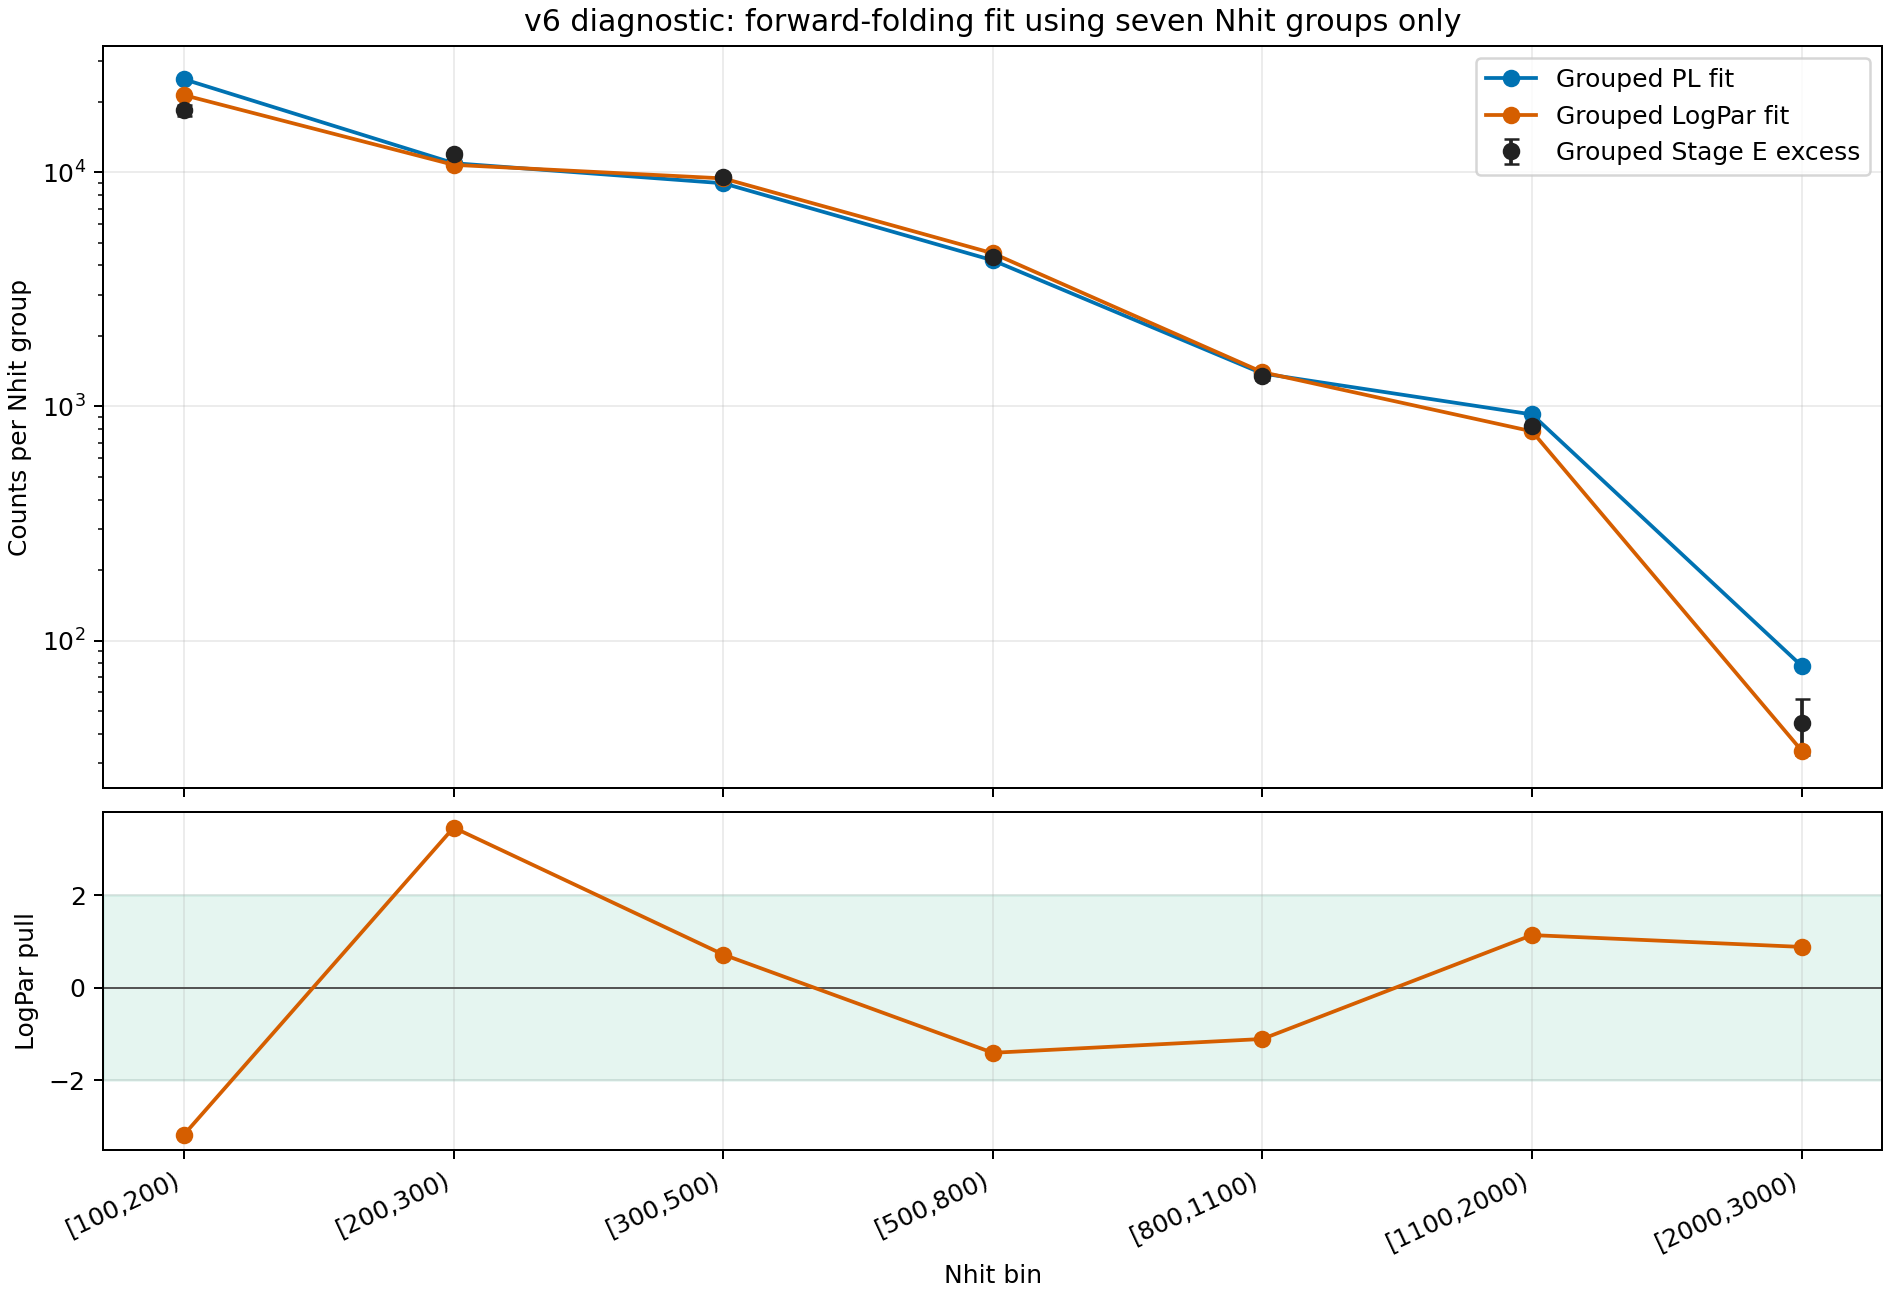

Data behind this chart, as committed beside it:
nhit_bin, internal_cell_ids, n_cells, observed_excess, error_conservative, error_sqrt_n, pl_model_counts, pl_pull, logpar_model_counts, logpar_pull
[100,200), 1;2;3;4;5;6, 6, 18396, 935.3, 668.3, 24963, -7.022, 21361, -3.17
[200,300), 15;16;17;18;19;20;21, 7, 11958, 345.7, 256.4, 10938, 2.949, 10760, 3.465
[300,500), 28;29;30;31;32;33;34, 7, 9565, 205.6, 161, 8976, 2.865, 9417, 0.7209
[500,800), 42;43;44;45;46;47;48, 7, 4366, 101.2, 85.43, 4206, 1.578, 4508, -1.402
[800,1100), 56;57;58;59;60;61;62, 7, 1345, 49.71, 43.68, 1382, -0.7477, 1400, -1.104
[1100,2000), 70;71;72;73;74;75, 6, 827.5, 39.5, 34.55, 923.9, -2.44, 782.4, 1.142
[2000,3000), 86;87;88;89, 4, 44.34, 11.82, 9.592, 77.93, -2.843, 33.87, 0.8857
